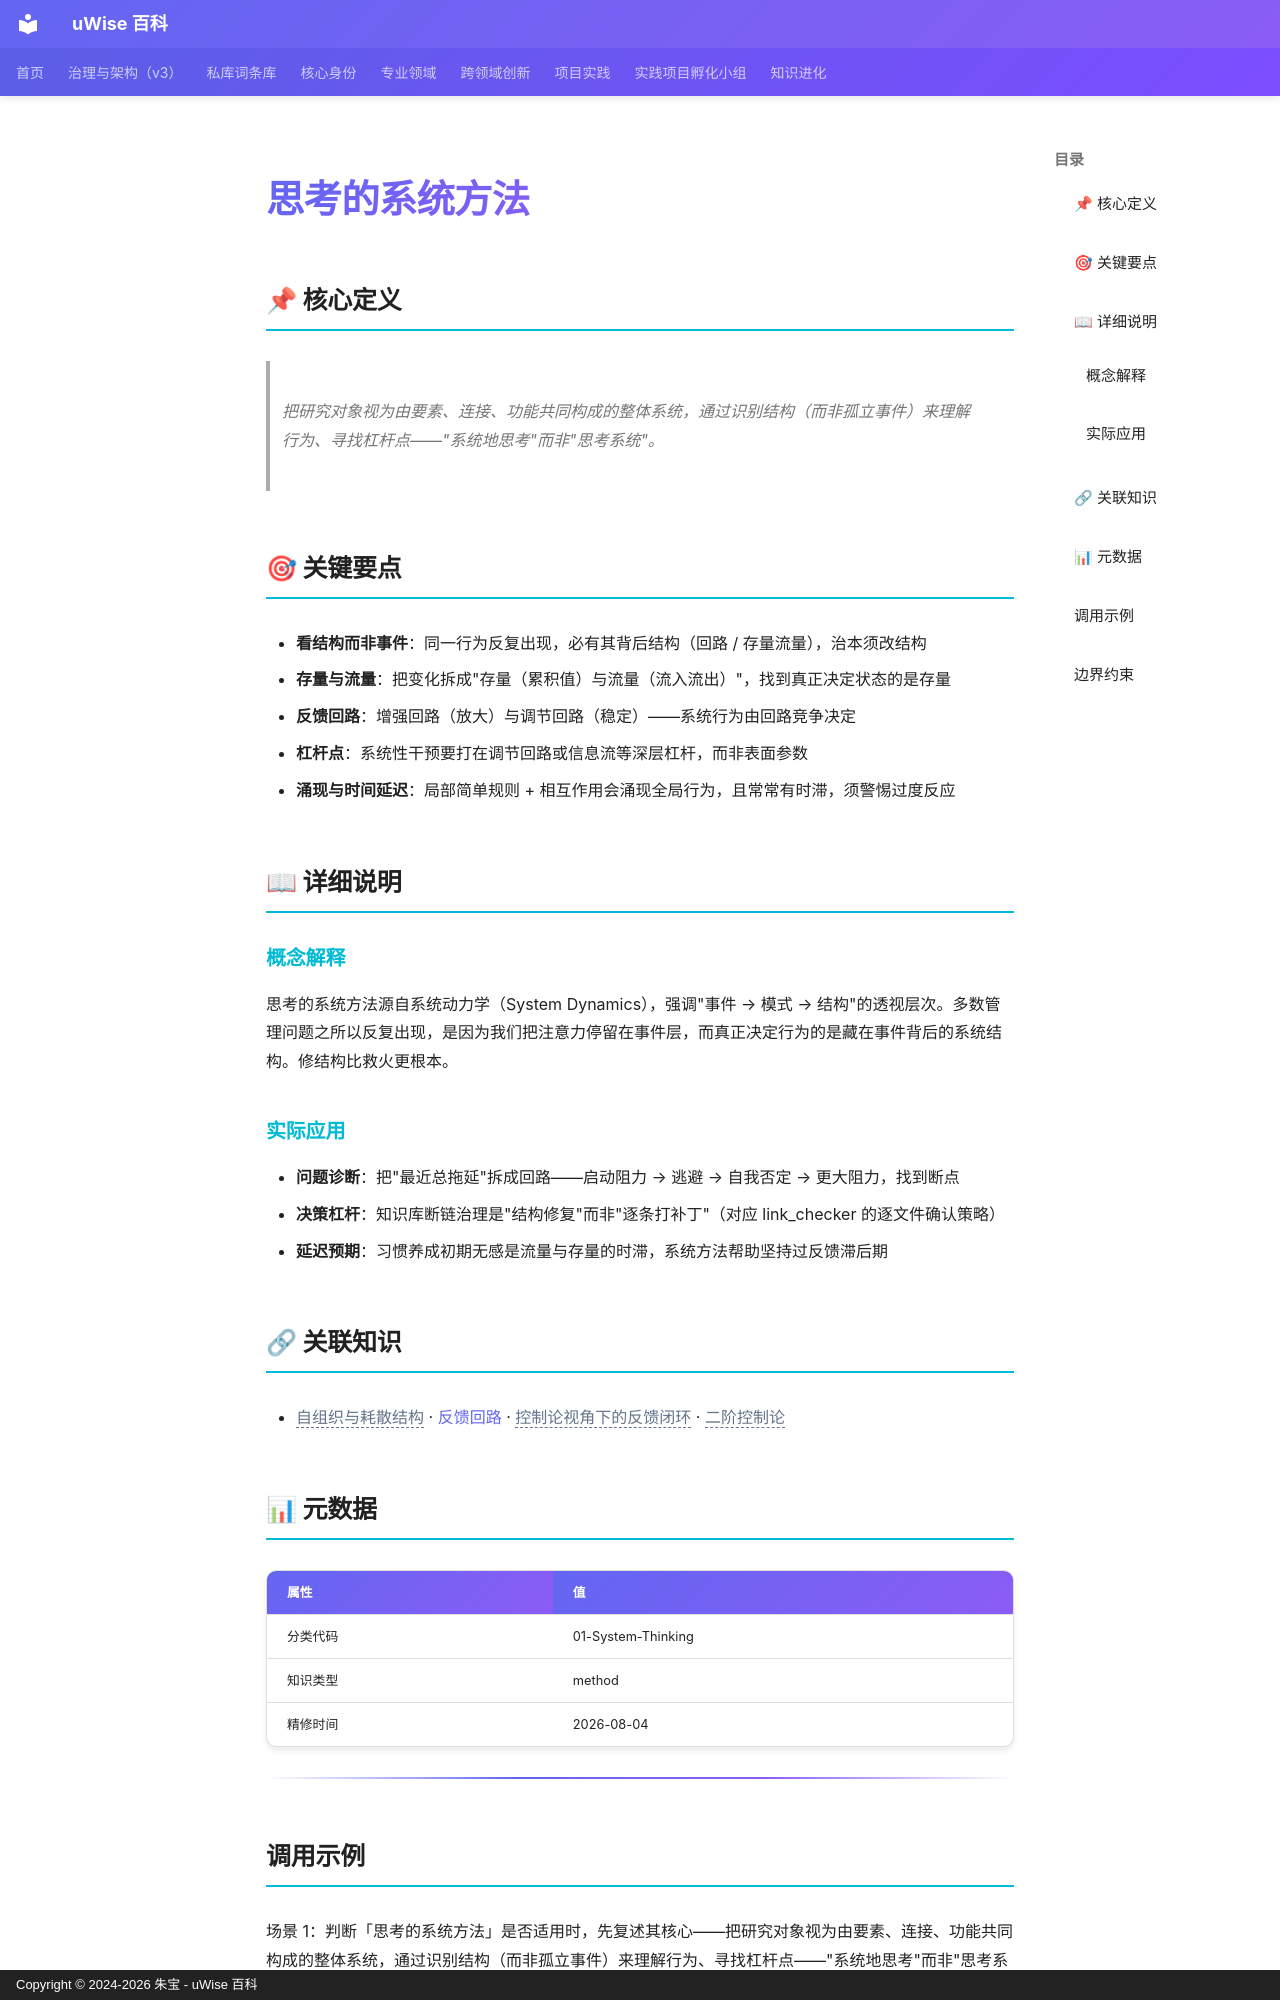

repository: zhubao315/uWise · page: vault-encyclopedia/md-61e88217/index.html · generator: mkdocs · copyright: Copyright © 2024-2026 朱宝 - uWise 百科

---
title: "思考的系统方法"
description: "把研究对象视为由要素、连接、功能共同构成的整体系统，通过识别结构（而非孤立事件）来理解行为、寻找杠杆点——\"系统地思考\"而非\"思考系统\"。"
---

# 思考的系统方法

## 📌 核心定义

> 把研究对象视为由要素、连接、功能共同构成的整体系统，通过识别结构（而非孤立事件）来理解行为、寻找杠杆点——"系统地思考"而非"思考系统"。

## 🎯 关键要点

- **看结构而非事件**：同一行为反复出现，必有其背后结构（回路 / 存量流量），治本须改结构
- **存量与流量**：把变化拆成"存量（累积值）与流量（流入流出）"，找到真正决定状态的是存量
- **反馈回路**：增强回路（放大）与调节回路（稳定）——系统行为由回路竞争决定
- **杠杆点**：系统性干预要打在调节回路或信息流等深层杠杆，而非表面参数
- **涌现与时间延迟**：局部简单规则 + 相互作用会涌现全局行为，且常常有时滞，须警惕过度反应

## 📖 详细说明

### 概念解释
思考的系统方法源自系统动力学（System Dynamics），强调"事件 → 模式 → 结构"的透视层次。多数管理问题之所以反复出现，是因为我们把注意力停留在事件层，而真正决定行为的是藏在事件背后的系统结构。修结构比救火更根本。

### 实际应用

- **问题诊断**：把"最近总拖延"拆成回路——启动阻力 → 逃避 → 自我否定 → 更大阻力，找到断点
- **决策杠杆**：知识库断链治理是"结构修复"而非"逐条打补丁"（对应 link_checker 的逐文件确认策略）
- **延迟预期**：习惯养成初期无感是流量与存量的时滞，系统方法帮助坚持过反馈滞后期

## 🔗 关联知识

- <span class="uw-unresolved" data-target="自组织与耗散结构" title="未解析的双链目标：自组织与耗散结构">自组织与耗散结构</span> · [反馈回路](../md-b96ed9e3/) · <span class="uw-unresolved" data-target="控制论视角下的反馈闭环" title="未解析的双链目标：控制论视角下的反馈闭环">控制论视角下的反馈闭环</span> · <span class="uw-unresolved" data-target="二阶控制论" title="未解析的双链目标：二阶控制论">二阶控制论</span>

## 📊 元数据

| 属性 | 值 |
|------|-----|
| 分类代码 | 01-System-Thinking |
| 知识类型 | method |
| 精修时间 | 2026-08-04 |

---
